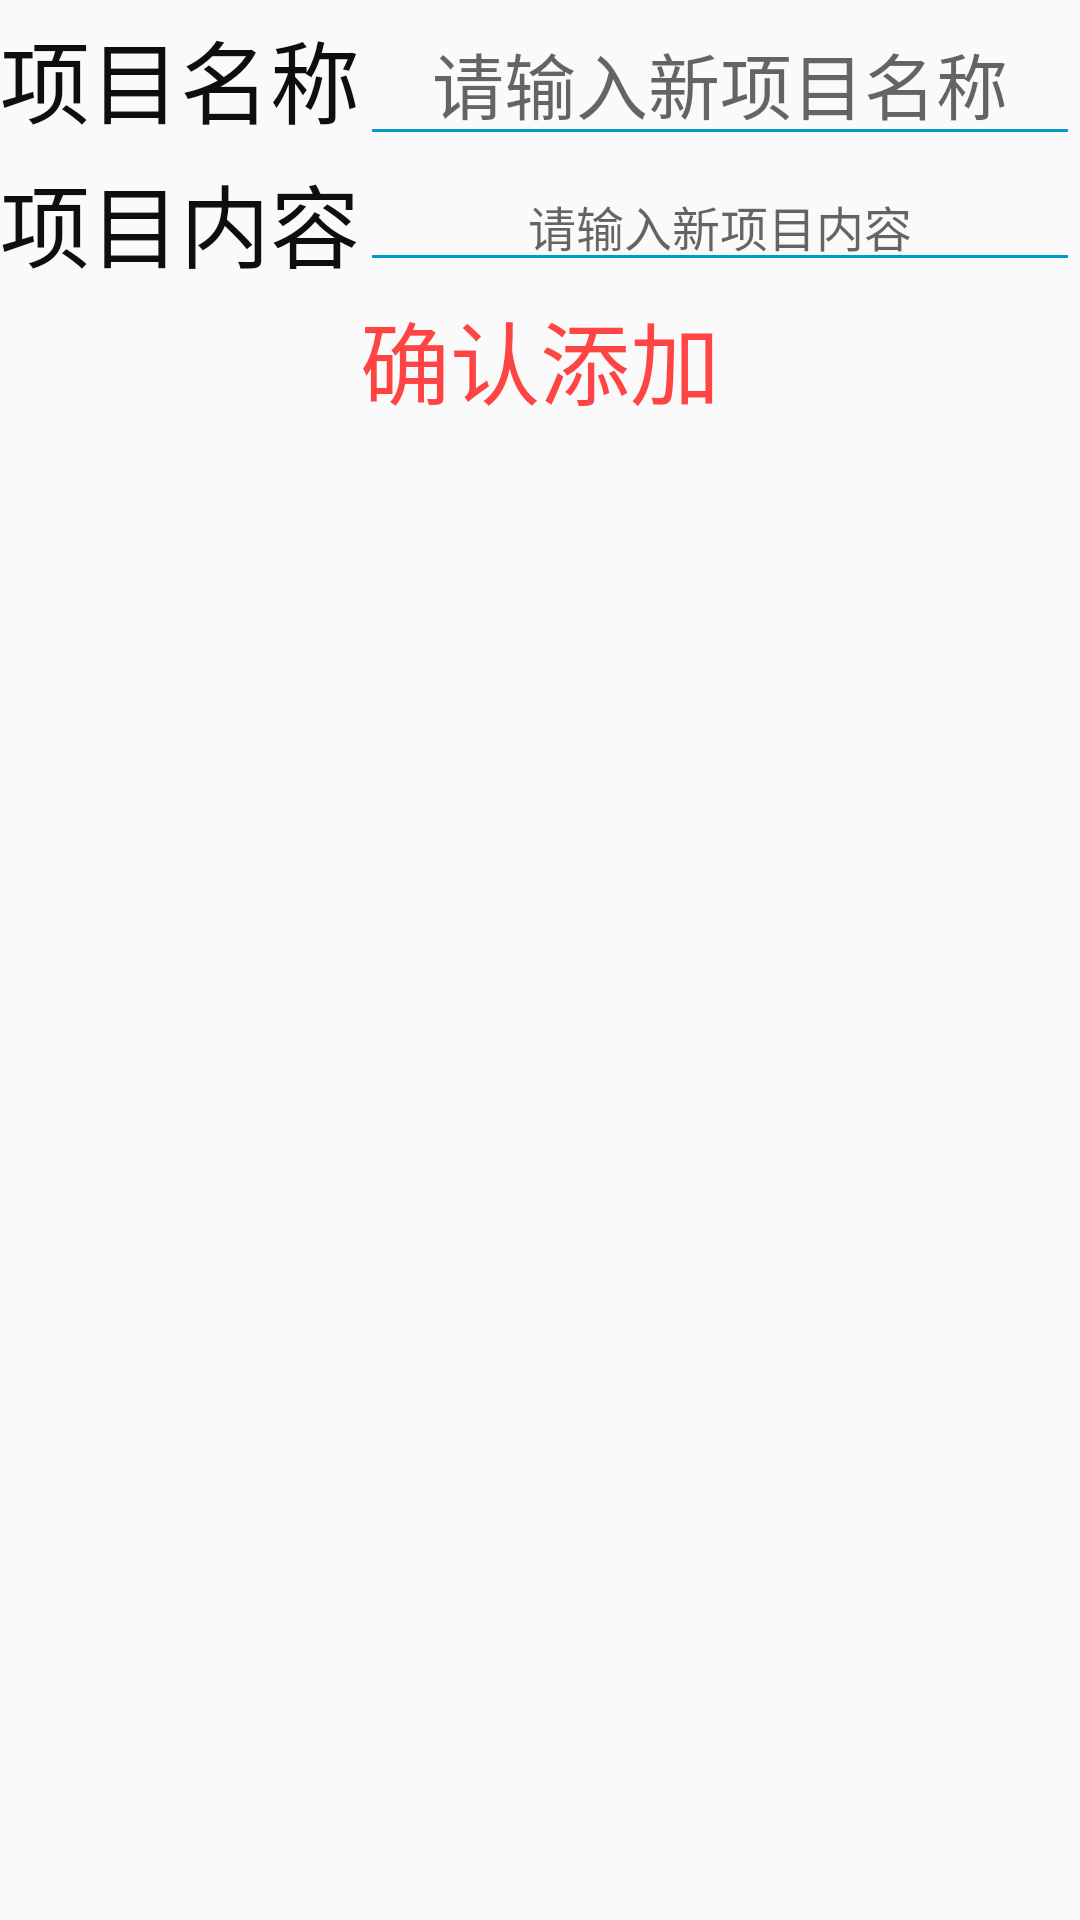

Layout XML and referenced resources for this Android screen:
<!-- AndroidManifest.xml: application theme AppTheme -->
<!-- res/layout/activity_lesson_add.xml -->
<?xml version="1.0" encoding="utf-8"?>
<LinearLayout xmlns:android="http://schemas.android.com/apk/res/android"
    xmlns:tools="http://schemas.android.com/tools"
    android:layout_width="match_parent"
    android:layout_height="match_parent"
    android:orientation="vertical"
    tools:context="com.my.gymcenter.lesson.LessonAddActivity">
    <LinearLayout
        android:layout_width="match_parent"
        android:layout_height="wrap_content"
        android:gravity="center"
        android:orientation="horizontal">

        <TextView
            android:layout_width="wrap_content"
            android:layout_height="wrap_content"
            android:text="项目名称"
            android:textColor="#100D0D"
            android:textSize="30sp"
            />

        <EditText
            android:id="@+id/lesson_name"
            android:layout_width="match_parent"
            android:layout_height="wrap_content"
            android:ems="5"
            android:hint="请输入新项目名称"
            android:textAlignment="center"
            android:textSize="24sp"/>
    </LinearLayout>

    <LinearLayout
        android:layout_width="match_parent"
        android:layout_height="wrap_content"
        android:gravity="center"
        android:orientation="horizontal">
        <TextView
            android:layout_width="wrap_content"
            android:layout_height="wrap_content"
            android:text="项目内容"
            android:textColor="#100D0D"
            android:textSize="30sp" />
        <EditText
            android:id="@+id/lesson_content"
            android:layout_width="match_parent"
            android:layout_height="wrap_content"

            android:textAlignment="center"
            android:hint="请输入新项目内容"
            android:ems="5"
            android:textSize="16sp"
            />
    </LinearLayout>
    <Button
        android:id="@+id/ConfirmAdd"
        style="@style/Button"
        android:layout_gravity="center"
        android:text="@string/ConfirmAdd"/>

</LinearLayout>
<!-- resources referenced by this layout -->
<resources>
  <string name="ConfirmAdd">确认添加</string>
  <style name="Button" parent="Widget.AppCompat.Button">
          <item name="android:layout_height">wrap_content</item>
          <item name="android:layout_width">wrap_content</item>
          <item name="android:background">@drawable/btn_white_stroke_pink</item>
          <item name="android:textColor">@android:color/holo_red_light</item>
          <item name="android:textSize">30sp</item>
      </style>
  <style name="AppTheme" parent="Theme.AppCompat.DayNight">
          
          <item name="colorPrimary">@android:color/holo_green_dark</item>
          <item name="android:textColorSecondary">@android:color/holo_blue_dark</item>
      </style>
</resources>
